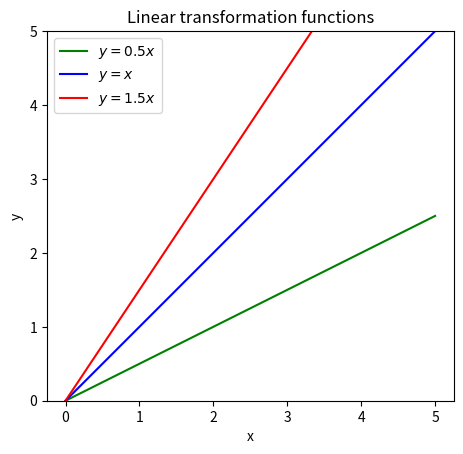

Reproduce this figure in Python.
"""
Demo using fontdict to control style of text and labels.
"""
import numpy as np
import matplotlib.pyplot as plt


COLORS = ['green', 'blue', 'red']

font = {'family' : 'serif',
        'color'  : 'darkred',
        'weight' : 'normal',
        'size'   : 16,
        }

x = np.linspace(0.0, 5.0, 50)

fig = plt.figure()
ax = fig.add_subplot(111, aspect='equal')

for k, b, color in zip([0.5, 1, 1.5], [0,0,0], COLORS):
    y = k*x + b
    if abs(k-1)<1e-6:
        label = r'$y=x$'
    else:
        label=r'$y=%g x$'%k
    ax.plot(x, y, label=label, color=color)

ax.set_ylim([0, max(x)])
plt.legend(loc='upper left')

#ax.spines['right'].set_visible(False)
#ax.spines['top'].set_visible(False)
plt.xlabel('x')
plt.ylabel('y')
plt.title('Linear transformation functions')
plt.savefig('plot_multiple_lines.png', bbox_inches='tight')
#plt.show()

    